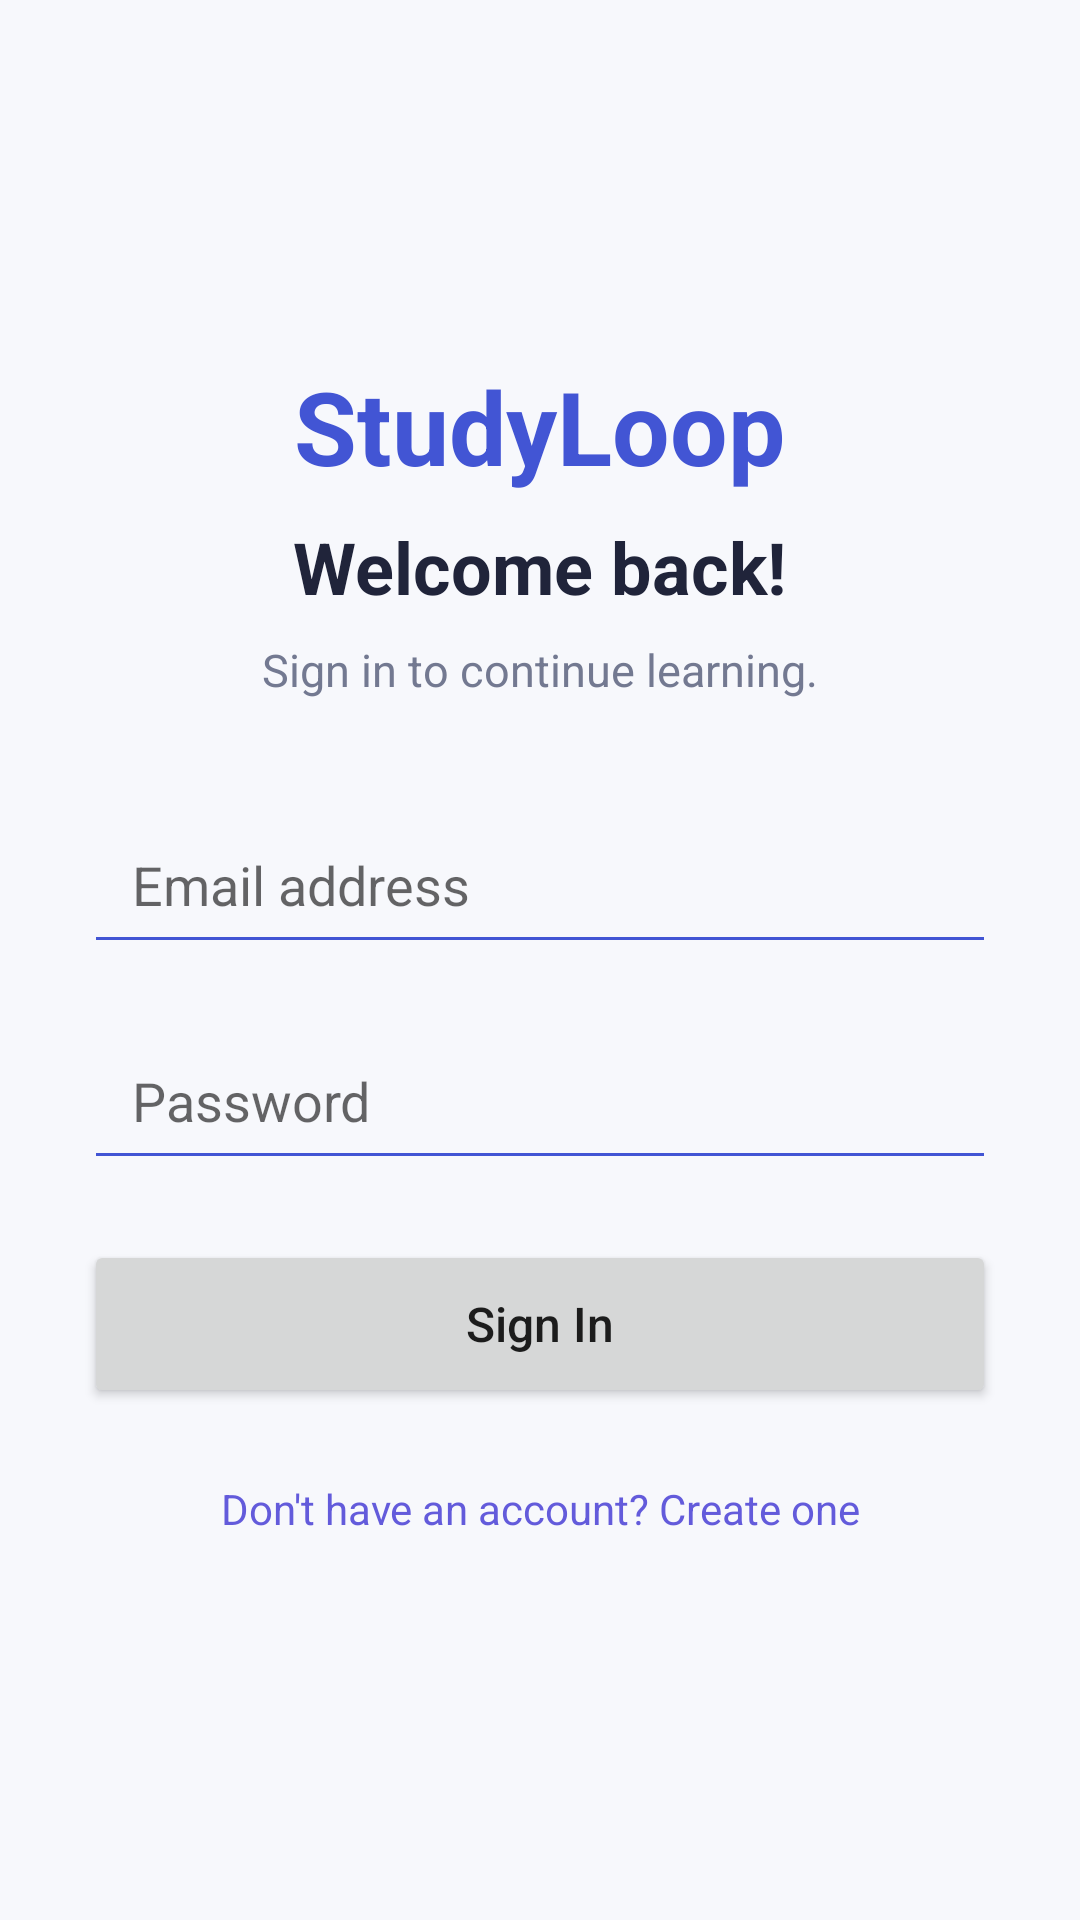

This screen was rendered from an Android layout file. Write that file and the resources it references.
<!-- AndroidManifest.xml: application theme Theme.StudyLoopAndroid -->
<!-- res/layout/activity_main.xml -->
<?xml version="1.0" encoding="utf-8"?>
<ScrollView xmlns:android="http://schemas.android.com/apk/res/android"
    android:layout_width="match_parent"
    android:layout_height="match_parent"
    android:fillViewport="true"
    android:background="@color/background_auth">


    <LinearLayout
        android:layout_width="match_parent"
        android:layout_height="match_parent"
        android:orientation="vertical"
        android:gravity="center"
        android:padding="28dp">

        <TextView
            android:layout_width="wrap_content"
            android:layout_height="wrap_content"
            android:text="@string/app_name"
            android:textColor="@color/auth_blue"
            android:textSize="34sp"
            android:textStyle="bold"
            android:layout_marginBottom="8dp" />

        <TextView
            android:layout_width="wrap_content"
            android:layout_height="wrap_content"
            android:text="@string/auth_welcome_back"
            android:textColor="@color/text_primary_ink_deep"
            android:textSize="24sp"
            android:textStyle="bold"
            android:layout_marginBottom="8dp" />

        <TextView
            android:layout_width="wrap_content"
            android:layout_height="wrap_content"
            android:text="@string/auth_sign_in_subtitle"
            android:textColor="@color/text_muted_alt"
            android:textSize="15sp"
            android:layout_marginBottom="32dp" />

        <EditText
            android:id="@+id/etEmail"
            android:layout_width="match_parent"
            android:layout_height="56dp"
            android:hint="@string/auth_email_hint"
            android:inputType="textEmailAddress"
            android:singleLine="true"
            android:paddingHorizontal="16dp"
            android:backgroundTint="@color/auth_blue"
            android:layout_marginBottom="16dp" />

        <EditText
            android:id="@+id/etPassword"
            android:layout_width="match_parent"
            android:layout_height="56dp"
            android:hint="@string/auth_password_hint"
            android:inputType="textPassword"
            android:singleLine="true"
            android:paddingHorizontal="16dp"
            android:backgroundTint="@color/auth_blue"
            android:layout_marginBottom="20dp" />

        <ProgressBar
            android:id="@+id/progressBar"
            style="?android:attr/progressBarStyle"
            android:layout_width="wrap_content"
            android:layout_height="wrap_content"
            android:visibility="gone"
            android:layout_marginBottom="12dp" />

        <TextView
            android:id="@+id/tvError"
            android:layout_width="match_parent"
            android:layout_height="wrap_content"
            android:textColor="@color/error_red_dark"
            android:textSize="14sp"
            android:visibility="gone"
            android:layout_marginBottom="12dp" />

        <Button
            android:id="@+id/btnLogin"
            android:layout_width="match_parent"
            android:layout_height="56dp"
            android:text="@string/auth_sign_in"
            android:textAllCaps="false"
            android:textSize="16sp" />
        <TextView
            android:id="@+id/tvGoToRegister"
            android:layout_width="match_parent"
            android:layout_height="wrap_content"
            android:layout_marginTop="16dp"
            android:gravity="center"
            android:padding="8dp"
            android:text="@string/auth_go_to_register"
            android:textColor="@color/brand_indigo"
            android:textSize="14sp"
            android:clickable="true"
            android:focusable="true" />

    </LinearLayout>


</ScrollView>
<!-- resources referenced by this layout -->
<resources>
  <color name="auth_blue">#4255D4</color>
  <color name="background_auth">#F7F8FC</color>
  <color name="brand_indigo">#635BDB</color>
  <color name="error_red_dark">#D32F2F</color>
  <color name="text_muted_alt">#737991</color>
  <color name="text_primary_ink_deep">#20243A</color>
  <string name="app_name">StudyLoop</string>
  <string name="auth_email_hint">Email address</string>
  <string name="auth_go_to_register">Don\'t have an account? Create one</string>
  <string name="auth_password_hint">Password</string>
  <string name="auth_sign_in">Sign In</string>
  <string name="auth_sign_in_subtitle">Sign in to continue learning.</string>
  <string name="auth_welcome_back">Welcome back!</string>
  <style name="Theme.StudyLoopAndroid" parent="Base.Theme.StudyLoopAndroid" />
  <style name="Base.Theme.StudyLoopAndroid" parent="Theme.MaterialComponents.DayNight.NoActionBar" />
</resources>
